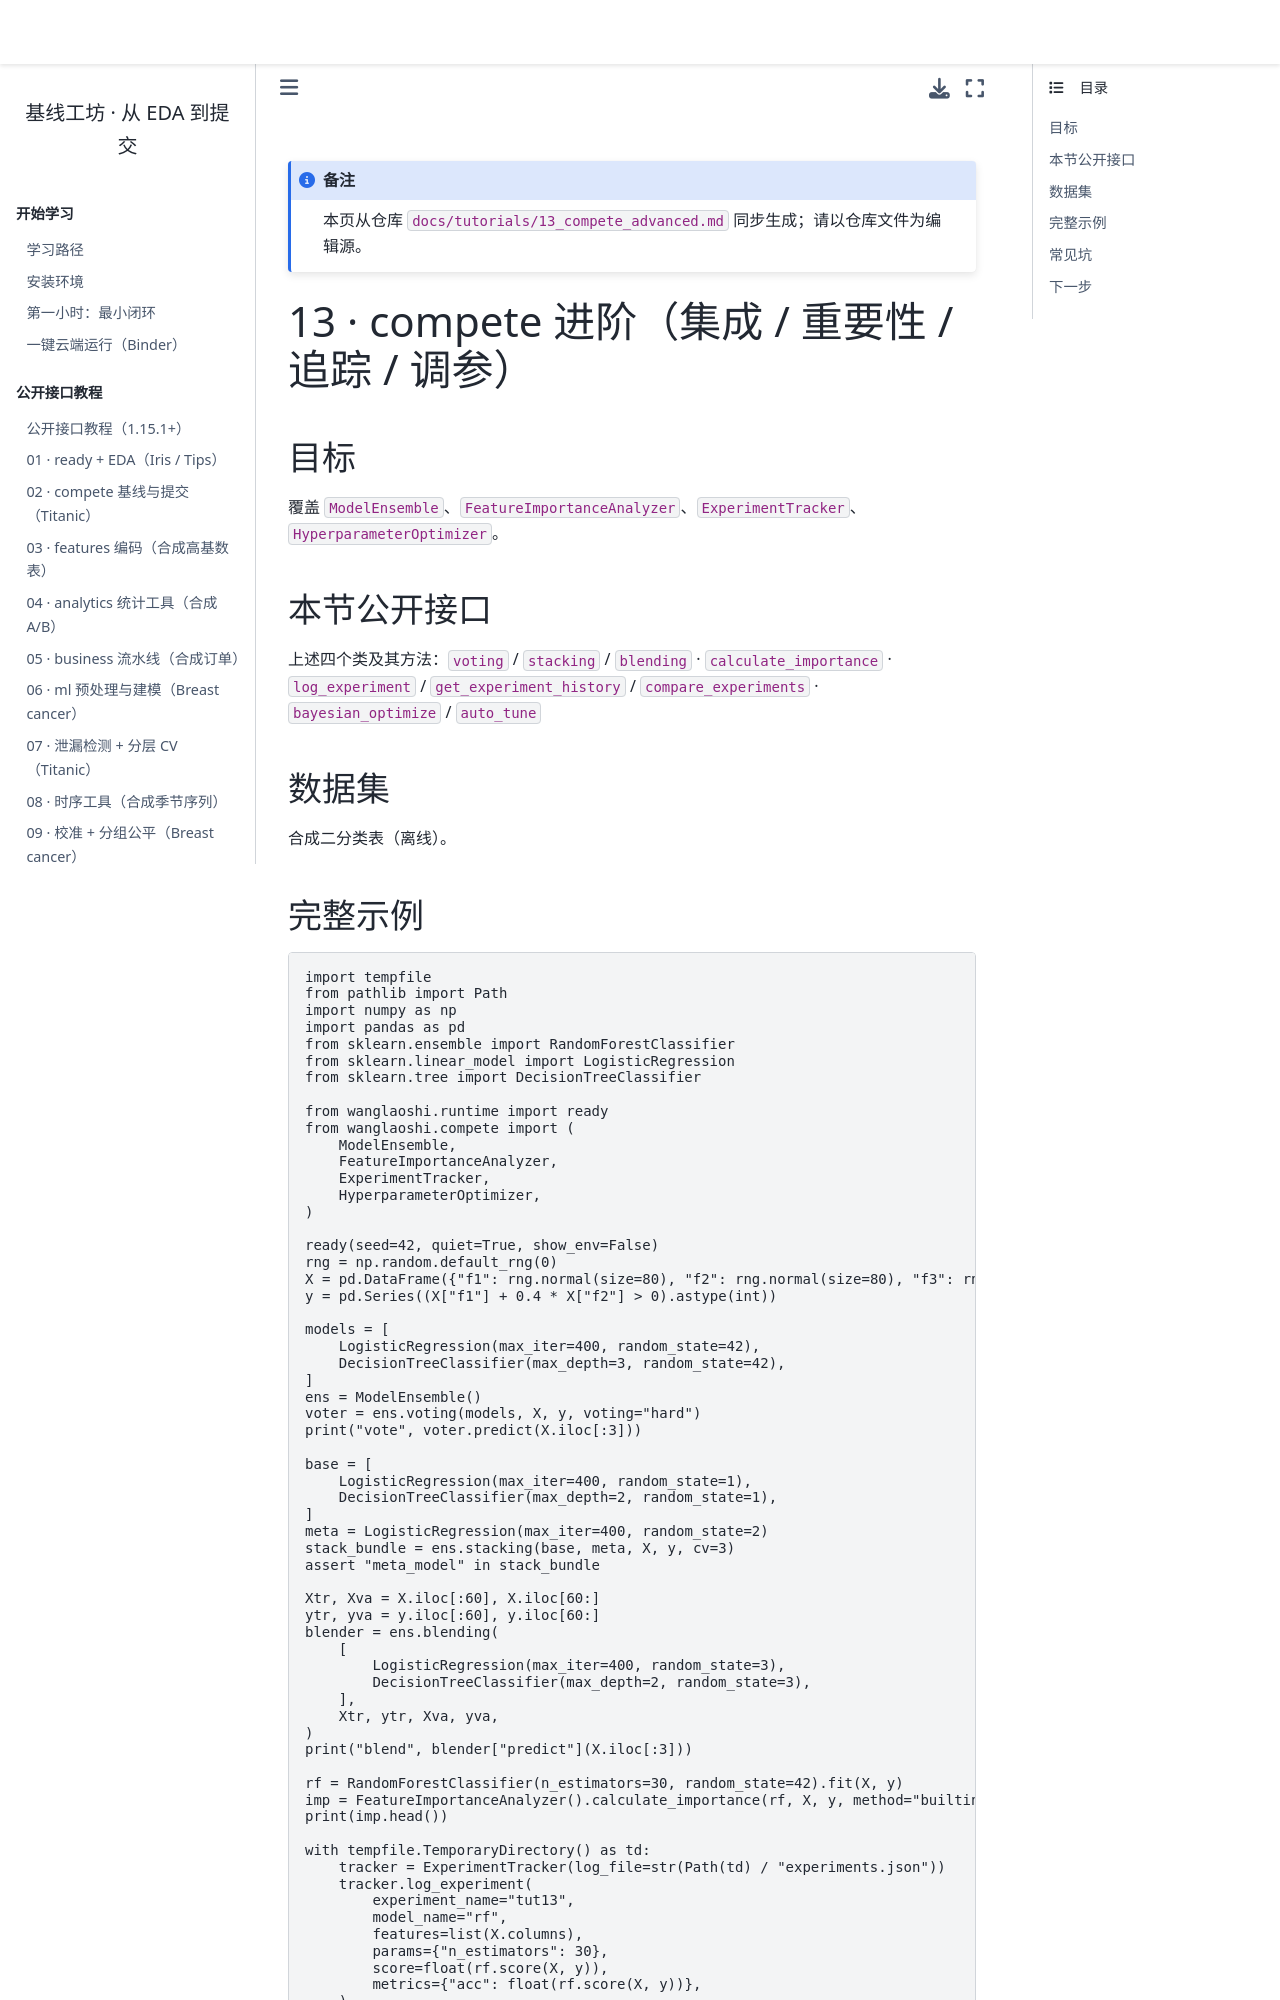

repository: WangLaoShi/wanglaoshi-pypi · page: tutorials/13_compete_advanced.html · generator: jekyll

# 13 · compete 进阶（集成 / 重要性 / 追踪 / 调参）

## 目标

覆盖 `ModelEnsemble`、`FeatureImportanceAnalyzer`、`ExperimentTracker`、`HyperparameterOptimizer`。

## 本节公开接口

上述四个类及其方法：`voting` / `stacking` / `blending` · `calculate_importance` · `log_experiment` / `get_experiment_history` / `compare_experiments` · `bayesian_optimize` / `auto_tune`

## 数据集

合成二分类表（离线）。
